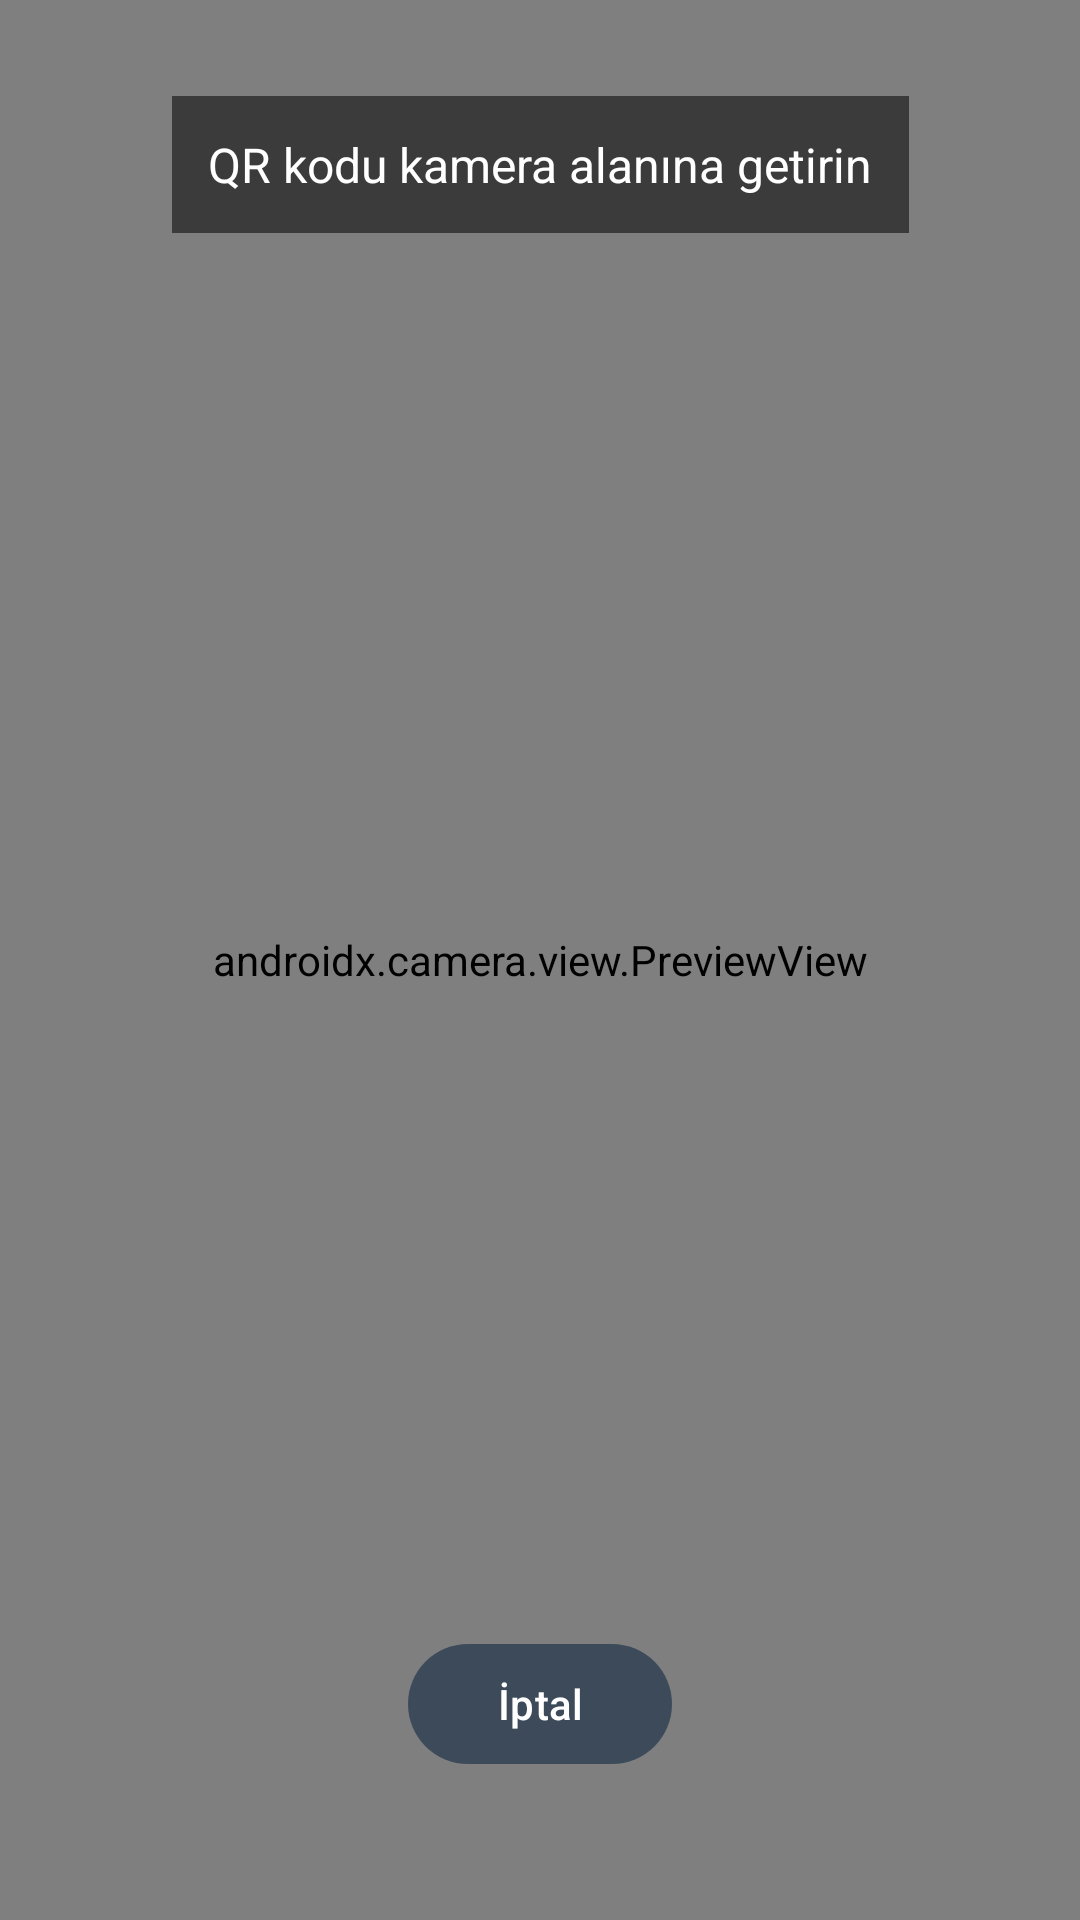

The Android layout XML behind this screen, and the referenced resources:
<!-- AndroidManifest.xml: application theme Theme.PardusLockApp -->
<!-- res/layout/activity_qr_scan.xml -->
<?xml version="1.0" encoding="utf-8"?>
<androidx.constraintlayout.widget.ConstraintLayout
    xmlns:android="http://schemas.android.com/apk/res/android"
    xmlns:app="http://schemas.android.com/apk/res-auto"
    android:layout_width="match_parent"
    android:layout_height="match_parent"
    android:background="#000000">

    <androidx.camera.view.PreviewView
        android:id="@+id/previewView"
        android:layout_width="0dp"
        android:layout_height="0dp"
        app:layout_constraintBottom_toBottomOf="parent"
        app:layout_constraintEnd_toEndOf="parent"
        app:layout_constraintStart_toStartOf="parent"
        app:layout_constraintTop_toTopOf="parent" />

    <TextView
        android:layout_width="wrap_content"
        android:layout_height="wrap_content"
        android:text="QR kodu kamera alanına getirin"
        android:textColor="#FFFFFF"
        android:textSize="16sp"
        android:background="#88000000"
        android:padding="12dp"
        app:layout_constraintEnd_toEndOf="parent"
        app:layout_constraintStart_toStartOf="parent"
        app:layout_constraintTop_toTopOf="parent"
        android:layout_marginTop="32dp" />

    <com.google.android.material.button.MaterialButton
        android:id="@+id/btnCancel"
        android:layout_width="wrap_content"
        android:layout_height="wrap_content"
        android:text="@string/btn_cancel"
        app:backgroundTint="#CC2C3E50"
        app:layout_constraintBottom_toBottomOf="parent"
        app:layout_constraintEnd_toEndOf="parent"
        app:layout_constraintStart_toStartOf="parent"
        android:layout_marginBottom="48dp" />

</androidx.constraintlayout.widget.ConstraintLayout>
<!-- resources referenced by this layout -->
<resources>
  <string name="btn_cancel">İptal</string>
  <style name="Theme.PardusLockApp" parent="Theme.Material3.DayNight.NoActionBar">
          <item name="colorPrimary">@color/pardus_blue</item>
          <item name="colorOnPrimary">@color/on_surface</item>
          <item name="colorPrimaryContainer">@color/md_theme_light_primaryContainer</item>
          <item name="colorOnPrimaryContainer">@color/md_theme_light_onPrimaryContainer</item>
          <item name="colorSecondary">@color/pardus_dark</item>
          <item name="colorOnSecondary">@color/on_surface</item>
          <item name="colorError">@color/md_theme_light_error</item>
          <item name="colorOnError">@color/md_theme_light_onError</item>
          <item name="android:colorBackground">@color/md_theme_light_background</item>
          <item name="colorOnBackground">@color/md_theme_light_onBackground</item>
          <item name="colorSurface">@color/md_theme_light_surface</item>
          <item name="colorOnSurface">@color/md_theme_light_onSurface</item>
          
          <item name="android:windowAnimationStyle">@style/WindowAnimation.Slide</item>
      </style>
  <color name="pardus_blue">#4CA1AF</color>
  <color name="on_surface">#FFFFFF</color>
  <color name="md_theme_light_primaryContainer">#C8EEF3</color>
  <color name="md_theme_light_onPrimaryContainer">#002024</color>
  <color name="pardus_dark">#2C3E50</color>
  <color name="md_theme_light_error">#BA1A1A</color>
  <color name="md_theme_light_onError">#FFFFFF</color>
  <color name="md_theme_light_background">#F5F7FA</color>
  <color name="md_theme_light_onBackground">#191C1E</color>
  <color name="md_theme_light_surface">#FFFFFF</color>
  <color name="md_theme_light_onSurface">#191C1E</color>
  <style name="WindowAnimation.Slide" parent="@android:style/Animation.Activity">
          <item name="android:activityOpenEnterAnimation">@anim/slide_in_right</item>
          <item name="android:activityOpenExitAnimation">@anim/slide_out_left</item>
          <item name="android:activityCloseEnterAnimation">@anim/slide_in_left</item>
          <item name="android:activityCloseExitAnimation">@anim/slide_out_right</item>
      </style>
</resources>
